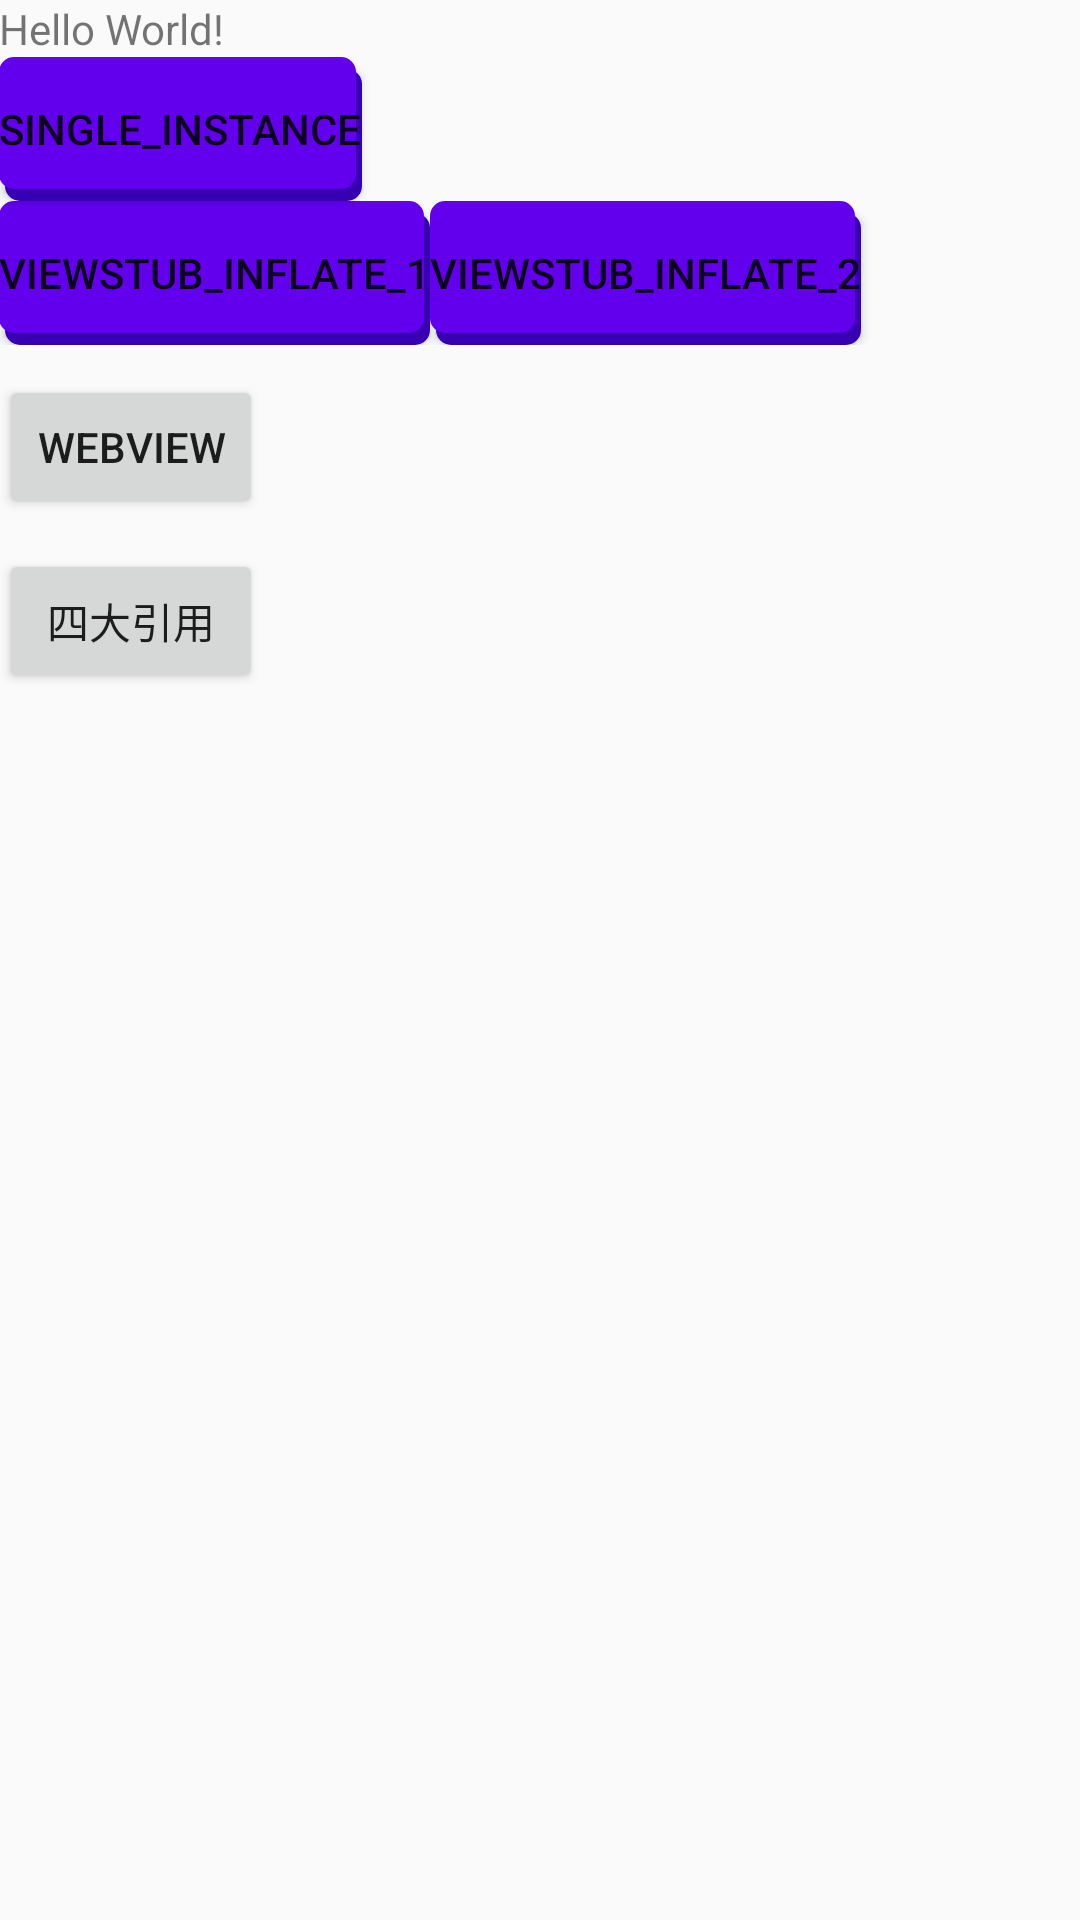

Android layout source for this screen:
<!-- AndroidManifest.xml: application theme AppTheme -->
<!-- res/layout/content_main.xml -->
<?xml version="1.0" encoding="utf-8"?>
<LinearLayout xmlns:android="http://schemas.android.com/apk/res/android"
    xmlns:app="http://schemas.android.com/apk/res-auto"
    xmlns:tools="http://schemas.android.com/tools"
    android:id="@+id/content_main"
    android:layout_width="match_parent"
    android:layout_height="match_parent"
    android:paddingBottom="@dimen/activity_vertical_margin"
    android:paddingLeft="@dimen/activity_horizontal_margin"
    android:paddingRight="@dimen/activity_horizontal_margin"
    android:paddingTop="@dimen/activity_vertical_margin"
    android:orientation="vertical"
    app:layout_behavior="@string/appbar_scrolling_view_behavior"
    tools:context="com.wency.android.exerise.MainActivity"
    tools:showIn="@layout/app_bar_main">

    <TextView
        android:layout_width="wrap_content"
        android:layout_height="wrap_content"
        android:text="Hello World!" />
    <Button
        android:layout_width="wrap_content"
        android:layout_height="wrap_content"
        android:layout_alignParentBottom="true"
        android:text="single_instance"
        android:background="@drawable/bg_button"
        android:id="@+id/button"/>
    <LinearLayout
        android:layout_width="match_parent"
        android:layout_height="wrap_content"
        android:orientation="horizontal">
        <Button
            android:layout_width="wrap_content"
            android:layout_height="wrap_content"
            android:layout_alignParentBottom="true"
            android:text="ViewStub_inflate_1"
            android:background="@drawable/bg_button"
            android:id="@+id/button2"/>
        <Button
            android:layout_width="wrap_content"
            android:layout_height="wrap_content"
            android:layout_alignParentBottom="true"
            android:text="ViewStub_inflate_2"
            android:background="@drawable/bg_button"
            android:id="@+id/button3"/>

        <ViewStub
            android:layout_width="wrap_content"
            android:layout_height="wrap_content"
            android:id="@+id/inflate_view"
            android:inflatedId="@+id/inflated_id"
            android:layout="@layout/inflate_layout"/>

    </LinearLayout>

    <Button
        android:layout_width="wrap_content"
        android:layout_height="wrap_content"
        android:id="@+id/webview"
        android:layout_marginTop="10dp"
        android:text="WebView"/>

    <Button
        android:layout_width="wrap_content"
        android:layout_height="wrap_content"
        android:id="@+id/reference"
        android:layout_marginTop="10dp"
        android:text="四大引用"/>

</LinearLayout>
<!-- res/layout/app_bar_main.xml (included above) -->
<?xml version="1.0" encoding="utf-8"?>
<android.support.design.widget.CoordinatorLayout xmlns:android="http://schemas.android.com/apk/res/android"
    xmlns:app="http://schemas.android.com/apk/res-auto"
    xmlns:tools="http://schemas.android.com/tools"
    android:layout_width="match_parent"
    android:layout_height="match_parent"
    android:fitsSystemWindows="true"
    tools:context="com.wency.android.exerise.MainActivity">

    <android.support.design.widget.AppBarLayout
        android:layout_width="match_parent"
        android:layout_height="wrap_content"
        android:theme="@style/AppTheme.AppBarOverlay">

        <android.support.v7.widget.Toolbar
            android:id="@+id/toolbar"
            android:layout_width="match_parent"
            android:layout_height="?attr/actionBarSize"
            android:background="?attr/colorPrimary"
            app:popupTheme="@style/AppTheme.PopupOverlay" />

    </android.support.design.widget.AppBarLayout>

    <include layout="@layout/content_main" />

    <android.support.design.widget.FloatingActionButton
        android:id="@+id/fab"
        android:layout_width="wrap_content"
        android:layout_height="wrap_content"
        android:layout_gravity="bottom|end"
        android:layout_margin="@dimen/fab_margin"
        app:srcCompat="@android:drawable/ic_dialog_email" />

</android.support.design.widget.CoordinatorLayout>
<!-- res/layout/inflate_layout.xml (included above) -->
<?xml version="1.0" encoding="utf-8"?>
<LinearLayout
    xmlns:android="http://schemas.android.com/apk/res/android"
    android:layout_width="match_parent"
    android:layout_height="match_parent">

    <TextView
        android:layout_width="wrap_content"
        android:layout_height="wrap_content"
        android:text="inflate"
        android:id="@+id/inflate_tv"/>

</LinearLayout>
<!-- resources referenced by this layout -->
<resources>
  <!-- drawable bg_button (drawable) -->
  <?xml version="1.0" encoding="utf-8"?>
  <layer-list xmlns:android="http://schemas.android.com/apk/res/android">
  
      <item android:left="2dp"
          android:top="4dp">
          <shape>
              <solid android:color="@color/colorPrimaryDark"/>
              <corners android:radius="5dp"/>
          </shape>
      </item>
      <item android:right="2dp"
          android:bottom="4dp">
          <shape>
              <solid android:color="@color/colorPrimary"/>
              <corners android:radius="5dp"/>
          </shape>
      </item>
  
  </layer-list>
  <style name="AppTheme.AppBarOverlay" parent="ThemeOverlay.AppCompat.Dark.ActionBar" />
  <style name="AppTheme.PopupOverlay" parent="ThemeOverlay.AppCompat.Light" />
  <style name="AppTheme" parent="Theme.AppCompat.Light.NoActionBar">
          
          <item name="colorPrimary">@color/colorPrimary</item>
          <item name="colorPrimaryDark">@color/colorPrimaryDark</item>
          <item name="colorAccent">@color/colorAccent</item>
      </style>
  <!-- not gathered from this repository: default colours our renderer supplied (Android Studio template values) -->
  <color name="colorPrimary">#FF6200EE</color>
  <color name="colorPrimaryDark">#FF3700B3</color>
  <color name="colorAccent">#FF03DAC5</color>
</resources>
